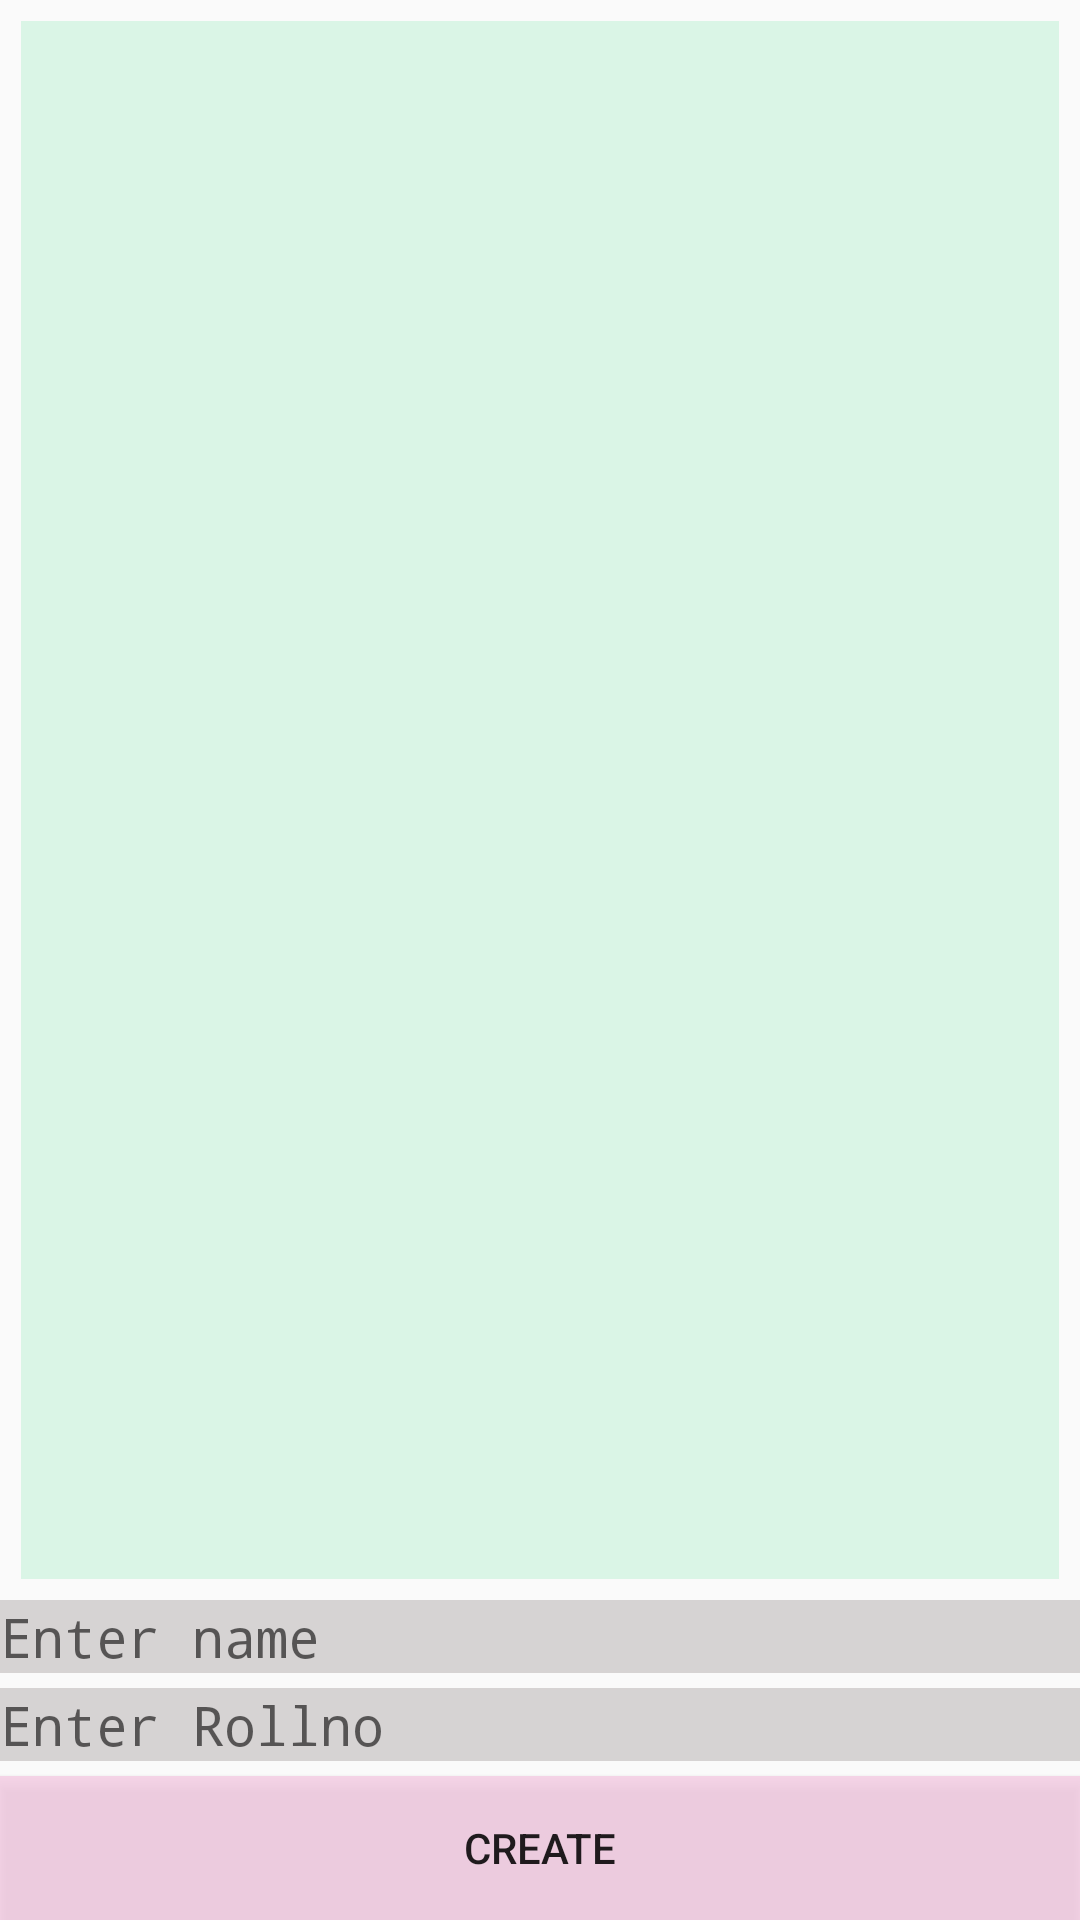

Here is an Android app screen rendered from its layout file. Give the layout XML and the strings, colors and styles it references.
<!-- AndroidManifest.xml: application theme AppTheme -->
<!-- res/layout/fetch_main.xml -->
<?xml version="1.0" encoding="utf-8"?>
<RelativeLayout xmlns:android="http://schemas.android.com/apk/res/android"
    android:orientation="vertical" android:layout_width="match_parent"
    android:layout_height="match_parent"
    xmlns:app="http://schemas.android.com/apk/res-auto">

    <android.support.v7.widget.RecyclerView
        android:layout_width="match_parent"
        android:layout_height="wrap_content"
        android:layout_above="@+id/editTextName"
        android:layout_margin="7dp"
        android:id="@+id/recyclerview"
        android:layout_marginBottom="5dp"
        android:background="#97c5f2d8"
        android:layout_alignParentTop="true" />

    <EditText
        android:id="@+id/editTextName"
        android:layout_width="match_parent"
        android:layout_height="wrap_content"
        android:layout_marginBottom="5dp"
        android:layout_above="@+id/editTextAddress"
        android:background="#d6d3d3"
        android:hint="Enter name"
        android:fontFamily="monospace"
        android:layout_alignParentLeft="true"
        android:layout_alignParentStart="true" />


    <EditText
        android:id="@+id/editTextAddress"
        android:layout_width="match_parent"
        android:hint="Enter Rollno"
        android:fontFamily="monospace"
        android:layout_height="wrap_content"
        android:layout_above="@+id/buttonSave"
        android:background="#d6d3d3"
        android:layout_alignParentLeft="true"
        android:layout_alignParentStart="true" />
    <Button
        android:id="@+id/buttonSave"
        android:text="Create"
        android:layout_marginTop="5dp"
        android:layout_width="match_parent"
        android:layout_height="wrap_content"
        android:layout_alignParentBottom="true"
        android:background="#c2f5cae2"/>



</RelativeLayout>
<!-- resources referenced by this layout -->
<resources>
  <style name="AppTheme" parent="Theme.AppCompat.Light.DarkActionBar">
          
          <item name="colorPrimary">@color/colorPrimary</item>
          <item name="colorPrimaryDark">@color/colorPrimaryDark</item>
          <item name="colorAccent">@color/colorAccent</item>
      </style>
  <color name="colorPrimary">#039BE5</color>
  <color name="colorPrimaryDark">#039BE5</color>
  <color name="colorAccent">#FF4081</color>
</resources>
